Run: headless pygame with SDL's dummy video driver; simulated clock (each Clock.tick advances the game by its frame time, no real sleeping); random seed 0; keys injected as events and as key.get_pressed() state; mouse plan: one left click at the window centre at the start of phase 2, then a move to the lower-right quarter at the start of phase 3.
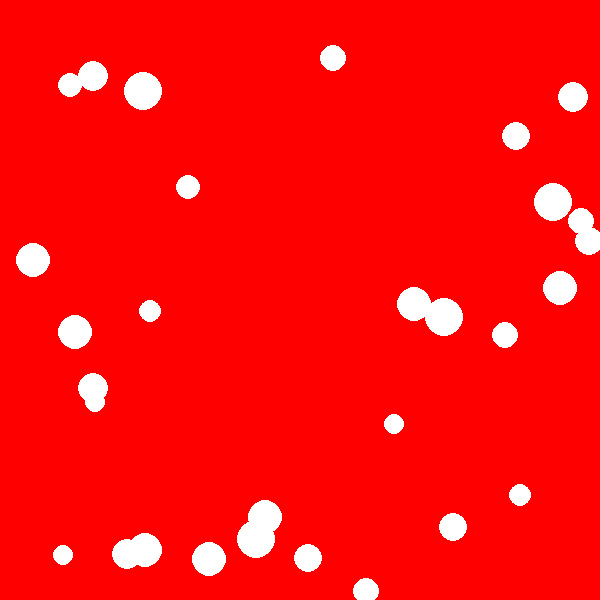
Frame 1 of 4 · flips 1–60 · no input
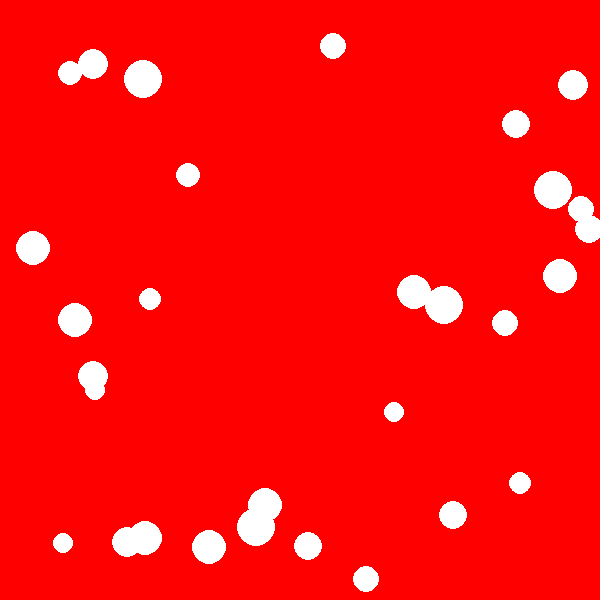
Frame 2 of 4 · flips 61–180 · clicked the window centre · tapped SPACE, RETURN · held RIGHT (→), D
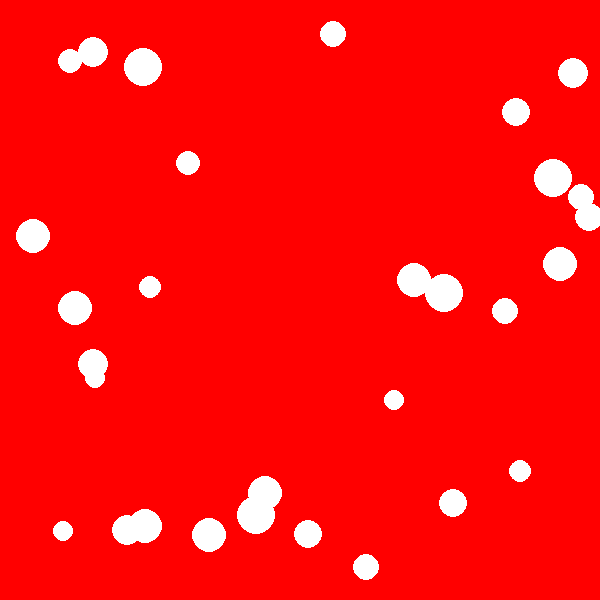
Frame 3 of 4 · flips 181–300 · moved the mouse to the lower-right quarter · held DOWN (↓), S
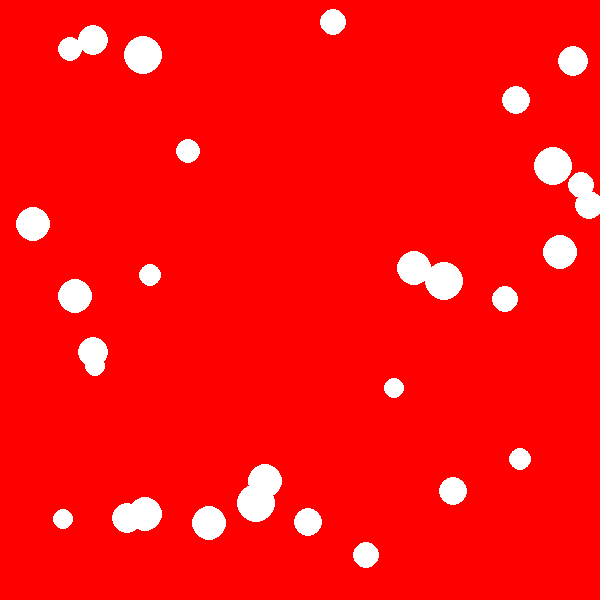
Frame 4 of 4 · flips 301–420 · held LEFT (←), A, UP (↑), W

The pygame program that drew these frames:

'Bubbles list example'

import pygame, sys, random
from pygame.locals import QUIT

w = 600
h = 600

DISPLAYSURF = pygame.display.set_mode((w, h))


def setup():
    pygame.init()
    # DISPLAYSURF = pygame.display.set_mode((400, 300))
    pygame.display.set_caption('Hello World!')


class Bubble:

    def __init__(self, x, y, size):
        self.x = x
        self.y = y
        self.size = size
        self.click = False

    def clicked(self, mx, my):
        distance = ((self.x - mx)**2 + (self.y - my)**2)**0.5
        #print(distance)
        if (distance <= 10):
            print("click2")
            self.click = True

    def update(self):
        self.y -= 0.1
        #self.x += random.uniform(-1.5, 1.5)
        self.boundary()

    def display(self):
        if (not self.click):
            pygame.draw.circle(DISPLAYSURF, (255, 255, 255), (self.x, self.y),
                               self.size)
    def boundary(self):
        if(self.y< 0):
           self.y= h
        if(self.x< 0):
           self.x= w
        if(self.x> w):
           self.x= 0


listBubbles = []

for i in range(30):
    listBubbles.append(
        Bubble(random.randrange(w), random.randrange(h), random.randrange(10,20)))


def loop():
    while True:
        DISPLAYSURF.fill((255, 0, 0))

        for b in listBubbles:
            b.display()
            b.update()

        for event in pygame.event.get():
            if event.type == pygame.MOUSEBUTTONUP:
                mx, my = pygame.mouse.get_pos()
                for b in listBubbles:
                    b.display()
                    b.clicked(mx, my)
            if event.type == QUIT:
                pygame.quit()
                sys.exit()
        pygame.display.update()


def main():
    setup()
    loop()


main()
